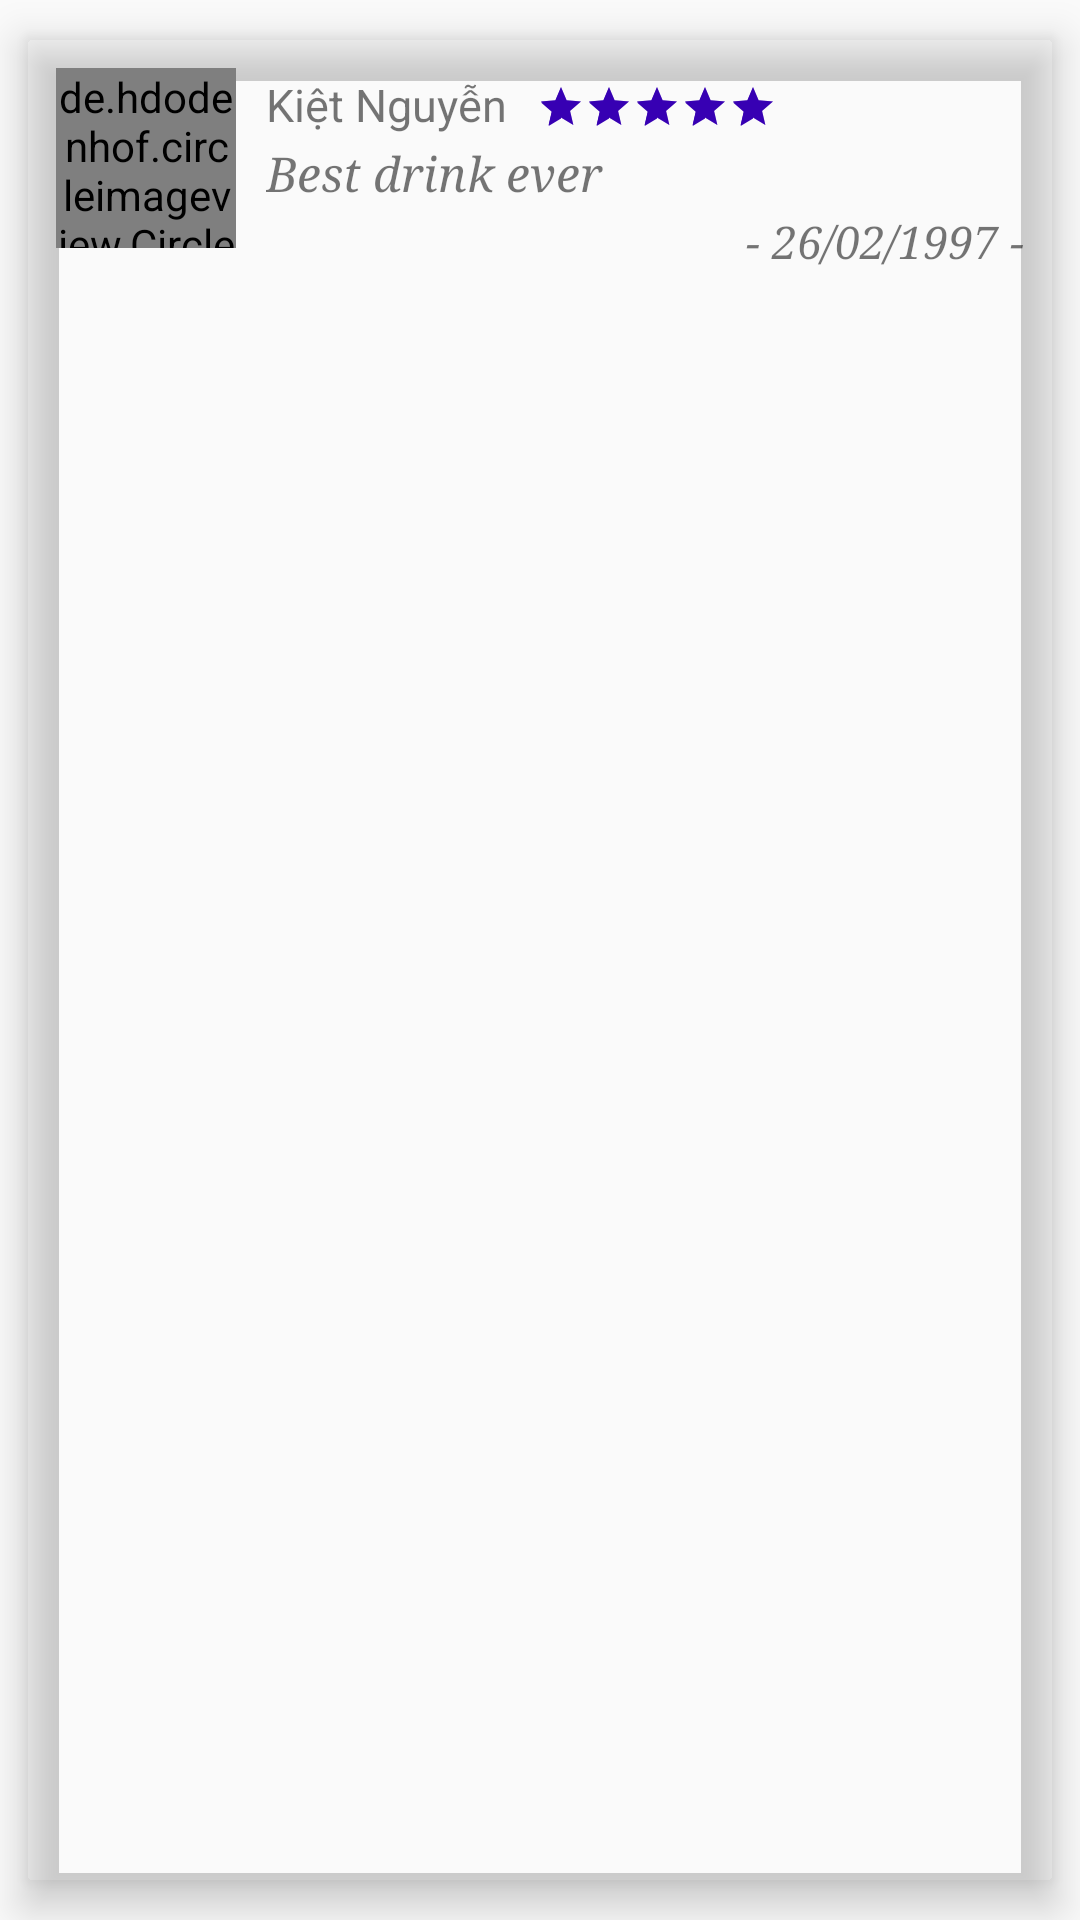

Android layout source for this screen:
<!-- AndroidManifest.xml: application theme AppTheme -->
<!-- res/layout/feedback_item_layout.xml -->
<?xml version="1.0" encoding="utf-8"?>
<android.support.v7.widget.CardView
    xmlns:android="http://schemas.android.com/apk/res/android" android:layout_width="match_parent"
    xmlns:app="http://schemas.android.com/apk/res-auto"
    android:layout_height="wrap_content"
    app:cardBackgroundColor="@color/colorWhite"
    app:cardElevation="8dp"
    app:contentPadding="10dp"
    app:cardUseCompatPadding="true">
    <LinearLayout
        android:layout_width="match_parent"
        android:layout_height="match_parent"
        android:orientation="horizontal">
        <de.hdodenhof.circleimageview.CircleImageView
            android:id="@+id/image_comment"
            android:layout_width="60dp"
            android:layout_height="60dp"
            android:layout_gravity="center_horizontal"
            app:civ_border_color="@color/white"
            app:civ_border_width="2dp" />
        <LinearLayout
            android:layout_marginTop="2dp"
            android:layout_width="match_parent"
            android:layout_height="wrap_content"
            android:orientation="vertical"
            android:layout_marginLeft="10dp">
            <LinearLayout
                android:layout_width="match_parent"
                android:layout_height="wrap_content"
                android:orientation="horizontal">
                <TextView
                    android:id="@+id/name_comment"
                    android:layout_width="wrap_content"
                    android:layout_height="wrap_content"
                    android:text="Kiệt Nguyễn"
                    android:textSize="15sp"
                    android:textColor="@color/colorBlack"/>
                <RatingBar
                    android:id="@+id/rating_bar_comment"
                    android:layout_width="wrap_content"
                    android:layout_height="wrap_content"
                    android:layout_marginLeft="10dp"
                    android:layout_marginTop="1dp"
                    android:layout_gravity="center"
                    android:max="5"
                    android:rating="5"
                    android:theme="@style/RatingBar"
                    style="?android:attr/ratingBarStyleSmall"
                    />
            </LinearLayout>

            <TextView
                android:id="@+id/comment_in_comment"
                android:layout_width="match_parent"
                android:layout_height="wrap_content"
                android:layout_marginTop="2dp"
                android:text="Best drink ever"
                android:textSize="16sp"
                android:textStyle="italic"
                android:typeface="serif" />

            <TextView
                android:id="@+id/date_comment"
                android:layout_width="wrap_content"
                android:layout_height="wrap_content"
                android:layout_marginTop="2dp"
                android:text="- 26/02/1997 -"
                android:layout_gravity="end|bottom"
                android:textSize="15sp"
                android:textStyle="italic"
                android:typeface="serif" />

        </LinearLayout>

    </LinearLayout>

</android.support.v7.widget.CardView>
<!-- resources referenced by this layout -->
<resources>
  <style name="RatingBar" parent="Theme.AppCompat">
          <item name="colorControlNormal">@color/colorPrimaryDark</item>
          <item name="colorControlActivated">@color/colorPrimaryDark</item>
      </style>
  <style name="AppTheme" parent="Theme.AppCompat.Light.NoActionBar">
          
          <item name="colorPrimary">@color/colorPrimary</item>
          <item name="colorPrimaryDark">@color/colorPrimaryDark</item>
          <item name="colorAccent">@color/colorAccent</item>
      </style>
  <!-- not gathered from this repository: default colours our renderer supplied (Android Studio template values) -->
  <color name="white">#FFFFFFFF</color>
  <color name="colorPrimary">#FF6200EE</color>
  <color name="colorPrimaryDark">#FF3700B3</color>
  <color name="colorAccent">#FF03DAC5</color>
</resources>
